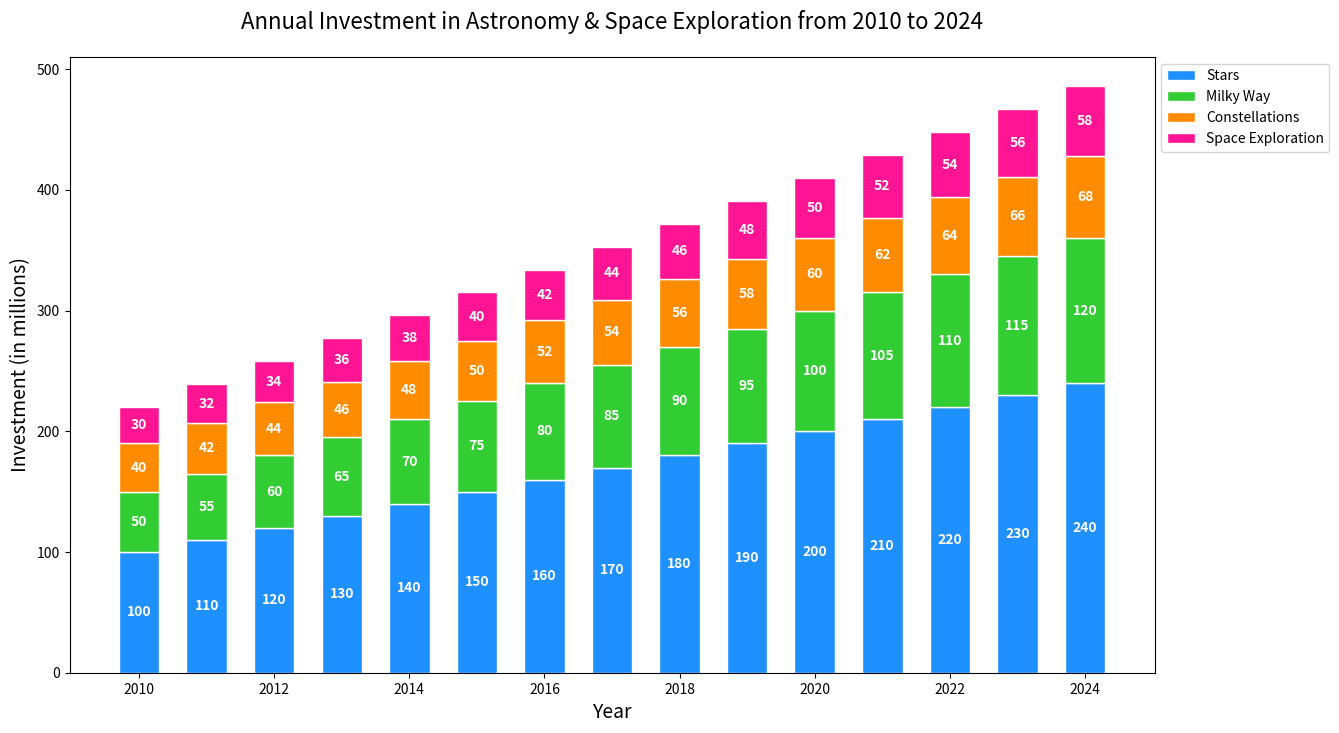

Write the Python code that produced this figure.

import matplotlib.pyplot as plt

# Data
years = [
    2010, 2011, 2012, 2013, 2014, 
    2015, 2016, 2017, 2018, 2019, 
    2020, 2021, 2022, 2023, 2024
]
stars = [
    100, 110, 120, 130, 140, 
    150, 160, 170, 180, 190, 
    200, 210, 220, 230, 240
]
milky_way = [
    50, 55, 60, 65, 70, 
    75, 80, 85, 90, 95, 
    100, 105, 110, 115, 120
]
constellations = [
    40, 42, 44, 46, 48, 
    50, 52, 54, 56, 58, 
    60, 62, 64, 66, 68
]
space_exploration = [
    30, 32, 34, 36, 38, 
    40, 42, 44, 46, 48, 
    50, 52, 54, 56, 58
]

# Configuration for the figure size
plt.figure(figsize=(14, 8))

# Stacked bar chart
bar_width = 0.6
plt.bar(years, stars, width=bar_width, color='#1e90ff', edgecolor='white', label='Stars')
plt.bar(years, milky_way, width=bar_width, bottom=stars, color='#32cd32', edgecolor='white', label='Milky Way')
plt.bar(years, constellations, width=bar_width, bottom=[i+j for i,j in zip(stars, milky_way)], color='#ff8c00', edgecolor='white', label='Constellations')
plt.bar(years, space_exploration, width=bar_width, bottom=[i+j+k for i,j,k in zip(stars, milky_way, constellations)], color='#ff1493', edgecolor='white', label='Space Exploration')

# Adding labels and title
plt.ylabel('Investment (in millions)', fontsize=14)
plt.xlabel('Year', fontsize=14)
plt.title('Annual Investment in Astronomy & Space Exploration from 2010 to 2024', fontsize=16, pad=20)

# Show legend
plt.legend(loc='upper left', bbox_to_anchor=(1, 1), ncol=1)

# Adding numerical labels
for year, star, milky, const, space in zip(years, stars, milky_way, constellations, space_exploration):
    plt.text(year, star / 2, str(star), ha='center', va='center', color='white', fontsize=10, fontweight='bold')
    plt.text(year, star + milky / 2, str(milky), ha='center', va='center', color='white', fontsize=10, fontweight='bold')
    plt.text(year, star + milky + const / 2, str(const), ha='center', va='center', color='white', fontsize=10, fontweight='bold')
    plt.text(year, star + milky + const + space / 2, str(space), ha='center', va='center', color='white', fontsize=10, fontweight='bold')

# Display the chart
plt.show()
